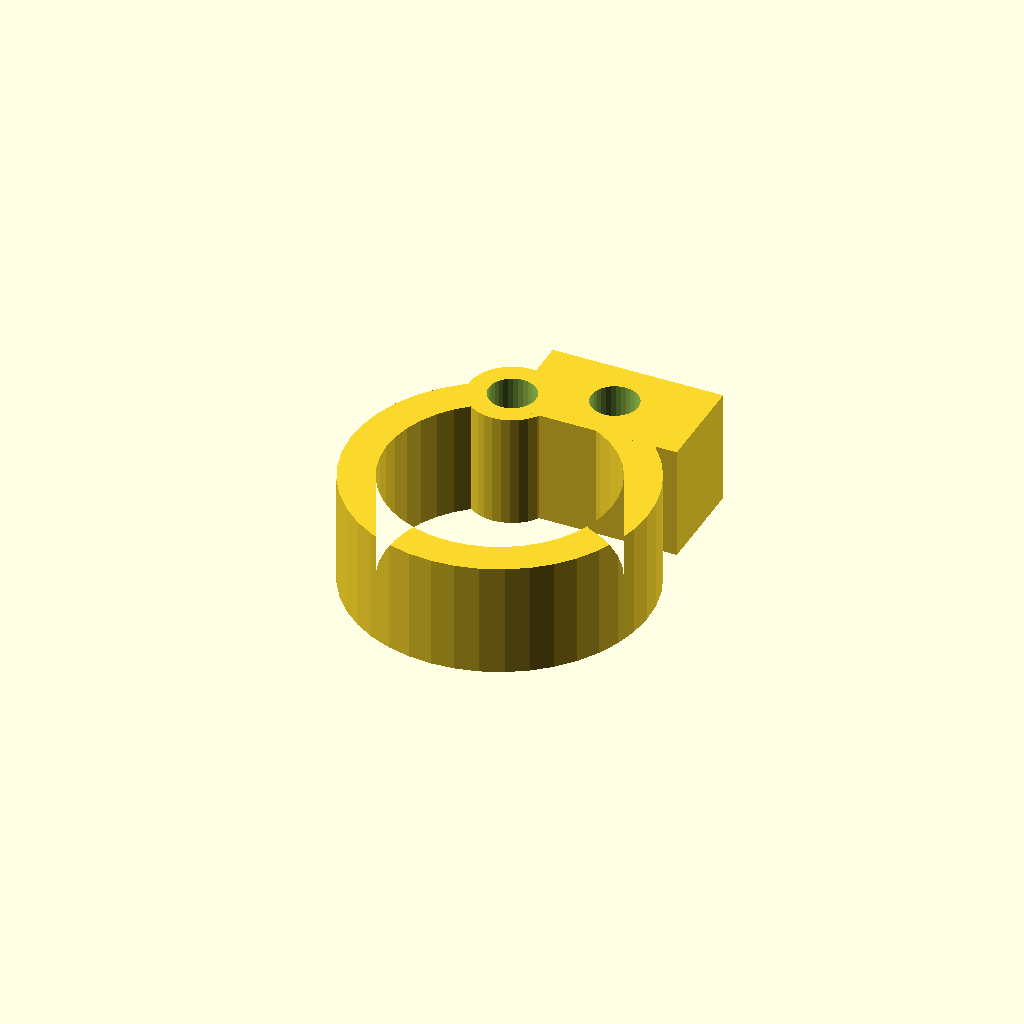
Cell 1 — every parameter at its default value.
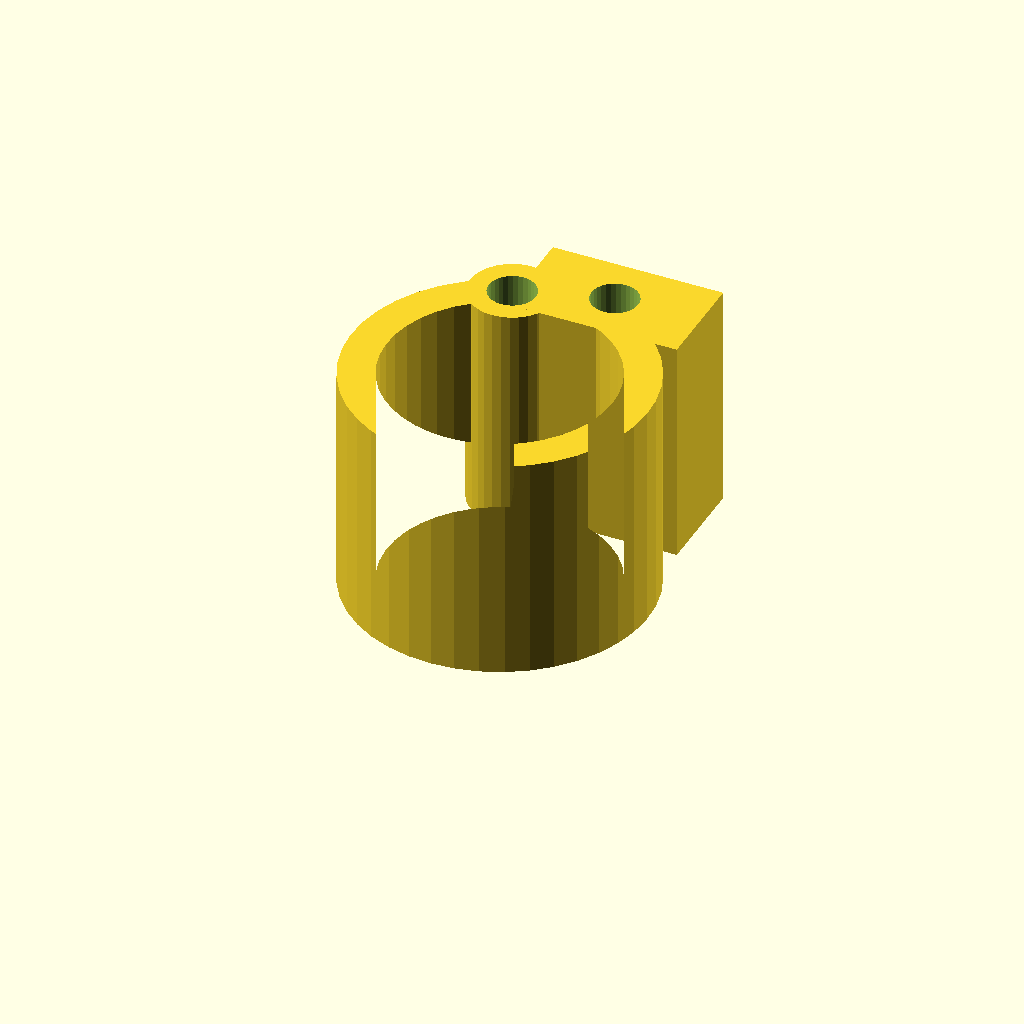
Cell 2: clamp_w = 32 (everything else at default).
One fixed orthographic camera (rotation 55°, 0°, 25°; colour scheme Cornfield) for every cell.
OpenSCAD source file optional_data/data/gen3/pipeclamps/part_0083.scad:
$fn = 32;

// ----------------------------------------------------------------------
// Pipe clamp: 41.76 mm ring, 5 mm wall, 16 mm wide
// ----------------------------------------------------------------------

// --- parameters (mm) ---
outer_r = 20.88;          // clamp outside radius
inner_r = 15.88;          // pipe bore radius
band = 5;                 // band thickness
clamp_w = 16;             // clamp width
opening = 40;             // opening angle between the ends
lug_w = 24;               // lug width
lug_len = 14;             // lug length
bolt_d = 6.6;             // bolt hole
knuckle_d = 12;           // hinge knuckle diameter
pin_d = 6.6;              // hinge pin hole

clamp_profile = [[-7.141, 19.621], [-10.087, 18.282], [-12.791, 16.503], [-15.188, 14.329], [-17.219, 11.81], [-18.837, 9.007], [-20.003, 5.988], [-20.688, 2.826], [-20.876, -0.405], [-20.563, -3.626], [-19.756, -6.76], [-18.474, -9.731], [-16.748, -12.469], [-14.621, -14.907], [-12.142, -16.987], [-9.371, -18.659], [-6.375, -19.883], [-3.226, -20.629], [0, -20.88], [3.226, -20.629], [6.375, -19.883], [9.371, -18.659], [12.142, -16.987], [14.621, -14.907], [16.748, -12.469], [18.474, -9.731], [19.756, -6.76], [20.563, -3.626], [20.876, -0.405], [20.688, 2.826], [20.003, 5.988], [18.837, 9.007], [17.219, 11.81], [15.188, 14.329], [12.791, 16.503], [10.087, 18.282], [7.141, 19.621], [5.431, 14.922], [7.672, 13.904], [9.728, 12.551], [11.551, 10.898], [13.096, 8.982], [14.326, 6.85], [15.213, 4.554], [15.734, 2.149], [15.877, -0.308], [15.639, -2.758], [15.025, -5.141], [14.05, -7.401], [12.738, -9.483], [11.119, -11.337], [9.234, -12.919], [7.127, -14.191], [4.849, -15.122], [2.454, -15.689], [0, -15.88], [-2.454, -15.689], [-4.849, -15.122], [-7.127, -14.191], [-9.234, -12.919], [-11.119, -11.337], [-12.738, -9.483], [-14.05, -7.401], [-15.025, -5.141], [-15.639, -2.758], [-15.877, -0.308], [-15.734, 2.149], [-15.213, 4.554], [-14.326, 6.85], [-13.096, 8.982], [-11.551, 10.898], [-9.728, 12.551], [-7.672, 13.904], [-5.431, 14.922]];

difference() {
  union() {
    linear_extrude(height = clamp_w) polygon(clamp_profile);
    /* hinge knuckle, sunk 2 mm into the band end */
    translate([-6.29, 17.27, 0]) cylinder(h = clamp_w, d = knuckle_d);
    /* bolt lug on the other end */
    translate([-5.71, 14.27, 0]) cube([lug_w, 14, clamp_w]);
  }
  translate([6.29, 21.27, -2.5]) cylinder(h = clamp_w + 5, d = bolt_d);
  translate([-6.29, 17.27, -2.5]) cylinder(h = clamp_w + 5, d = pin_d);
}
Customizer parameters (derived from the source; name, type, default, range or options):
outer_r: number, default 20.88
inner_r: number, default 15.88
band: number, default 5
clamp_w: number, default 16
opening: number, default 40
lug_w: number, default 24
lug_len: number, default 14
bolt_d: number, default 6.6
knuckle_d: number, default 12
pin_d: number, default 6.6
